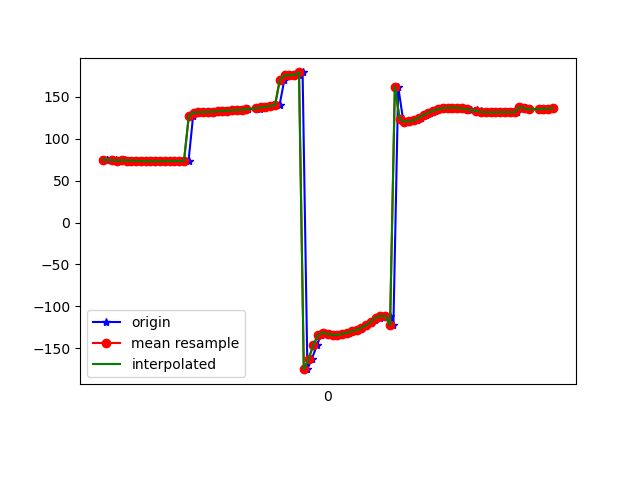

The table this chart was drawn from, first rows:
1617848013277, 543656815685165, 75.09085, 32.86496, -4.8774657
1617848013279, 543656834915935, 74.83, 32.27, -5.661
1617848013300, 543656854146705, 74.28, 31.56, -5.986
1617848013316, 543656873377475, 74.4, 31.09, -7.058
1617848013334, 543656892608245, 73.81, 30.19, -7.265
1617848013353, 543656911966113, 74.35, 30.37, -8.315
1617848013375, 543656931196883, 73.84, 29.67, -8.73
1617848013392, 543656950427653, 73.9, 29.8, -9.08
1617848013410, 543656969658423, 73.58, 29.39, -9.851
1617848013430, 543656988889193, 73.04, 29.12, -9.823
1617848013449, 543657008119963, 73.41, 29.62, -10.73
1617848013468, 543657027350733, 72.95, 29.27, -10.84
1617848013486, 543657046581503, 72.96, 29.32, -10.68
1617848013505, 543657065812273, 73.21, 28.94, -11.36
1617848013529, 543657085043043, 72.91, 28.09, -11.26
1617848013543, 543657104273813, 73.37, 28.37, -11.17
1617848013562, 543657123504583, 73.44, 28.01, -11.89
1617848013581, 543657142735353, 73.14, 27.48, -11.89
1617848013601, 543657161966123, 73.72, 27.92, -11.81
1617848013619, 543657181196893, 73.64, 27.49, -12.58
1617848013638, 543657200427663, 127, 29.11, -7.555
1617848013657, 543657219658433, 131.2, 27.26, -12.67
1617848013676, 543657238889203, 131.4, 27.02, -12.84
1617848013697, 543657258119973, 131.7, 26.78, -13.03
1617848013713, 543657277350743, 131.9, 26.53, -13.23
1617848013733, 543657296581513, 132.2, 26.27, -13.48
1617848013756, 543657315812283, 132.6, 25.99, -13.78
1617848013773, 543657335043053, 132.9, 25.69, -14.1
1617848013791, 543657354273823, 133.3, 25.32, -14.45
1617848013809, 543657373504593, 133.7, 24.89, -14.77
1617848013832, 543657392735363, 134.1, 24.52, -15.14
1617848013850, 543657411966133, 134.6, 24.19, -15.55
1617848013866, 543657431196903, 135.2, 23.89, -15.98
1617848013917, 543657450427673, 135.8, 23.59, -16.42
1617848013919, 543657469658443, 136.5, 23.27, -16.88
1617848013936, 543657488889213, 137.3, 22.9, -17.37
1617848013945, 543657508119983, 138.2, 22.5, -17.85
1617848013965, 543657527350753, 139, 22.18, -18.32
1617848013981, 543657546581523, 139.8, 22.37, -18.93
1617848013999, 543657565812293, 140.5, 23.65, -19.89
1617848014019, 543657585043063, 170.3, 27.66, -17.44
1617848014039, 543657604273833, 175.7, 29.22, -23.05
1617848014056, 543657623504603, 175.5, 33.34, -25.29
1617848014078, 543657642735373, 176.2, 39.8, -29.86
1617848014095, 543657661966143, 179, 47.87, -37.92
1617848014115, 543657681196913, -174.9, 55.81, -50.65
1617848014133, 543657700427683, -162.8, 61.84, -70.28
1617848014156, 543657719658453, -145.8, 63.79, -95.56
1617848014171, 543657738889223, -134, 62.13, -116
1617848014190, 543657758119993, -131.5, 60.39, -127.2
1617848014210, 543657777350763, -132.9, 59.59, -133.8
1617848014228, 543657796581533, -134.3, 59.37, -139.3
1617848014248, 543657815812303, -134.2, 59.54, -144.8
1617848014267, 543657835043073, -132.8, 59.59, -150.1
1617848014287, 543657854273843, -131.4, 59.96, -154.2
1617848014306, 543657873504613, -130, 61.18, -156.9
1617848014324, 543657892735383, -128.1, 63.03, -158.8
1617848014342, 543657911966153, -125.5, 64.91, -160.3
1617848014360, 543657931196923, -122.6, 66.72, -161.5
1617848014382, 543657950427693, -119.7, 68.61, -162.1
1617848014398, 543657969658463, -116.6, 70.79, -162.4
... 38 more rows
